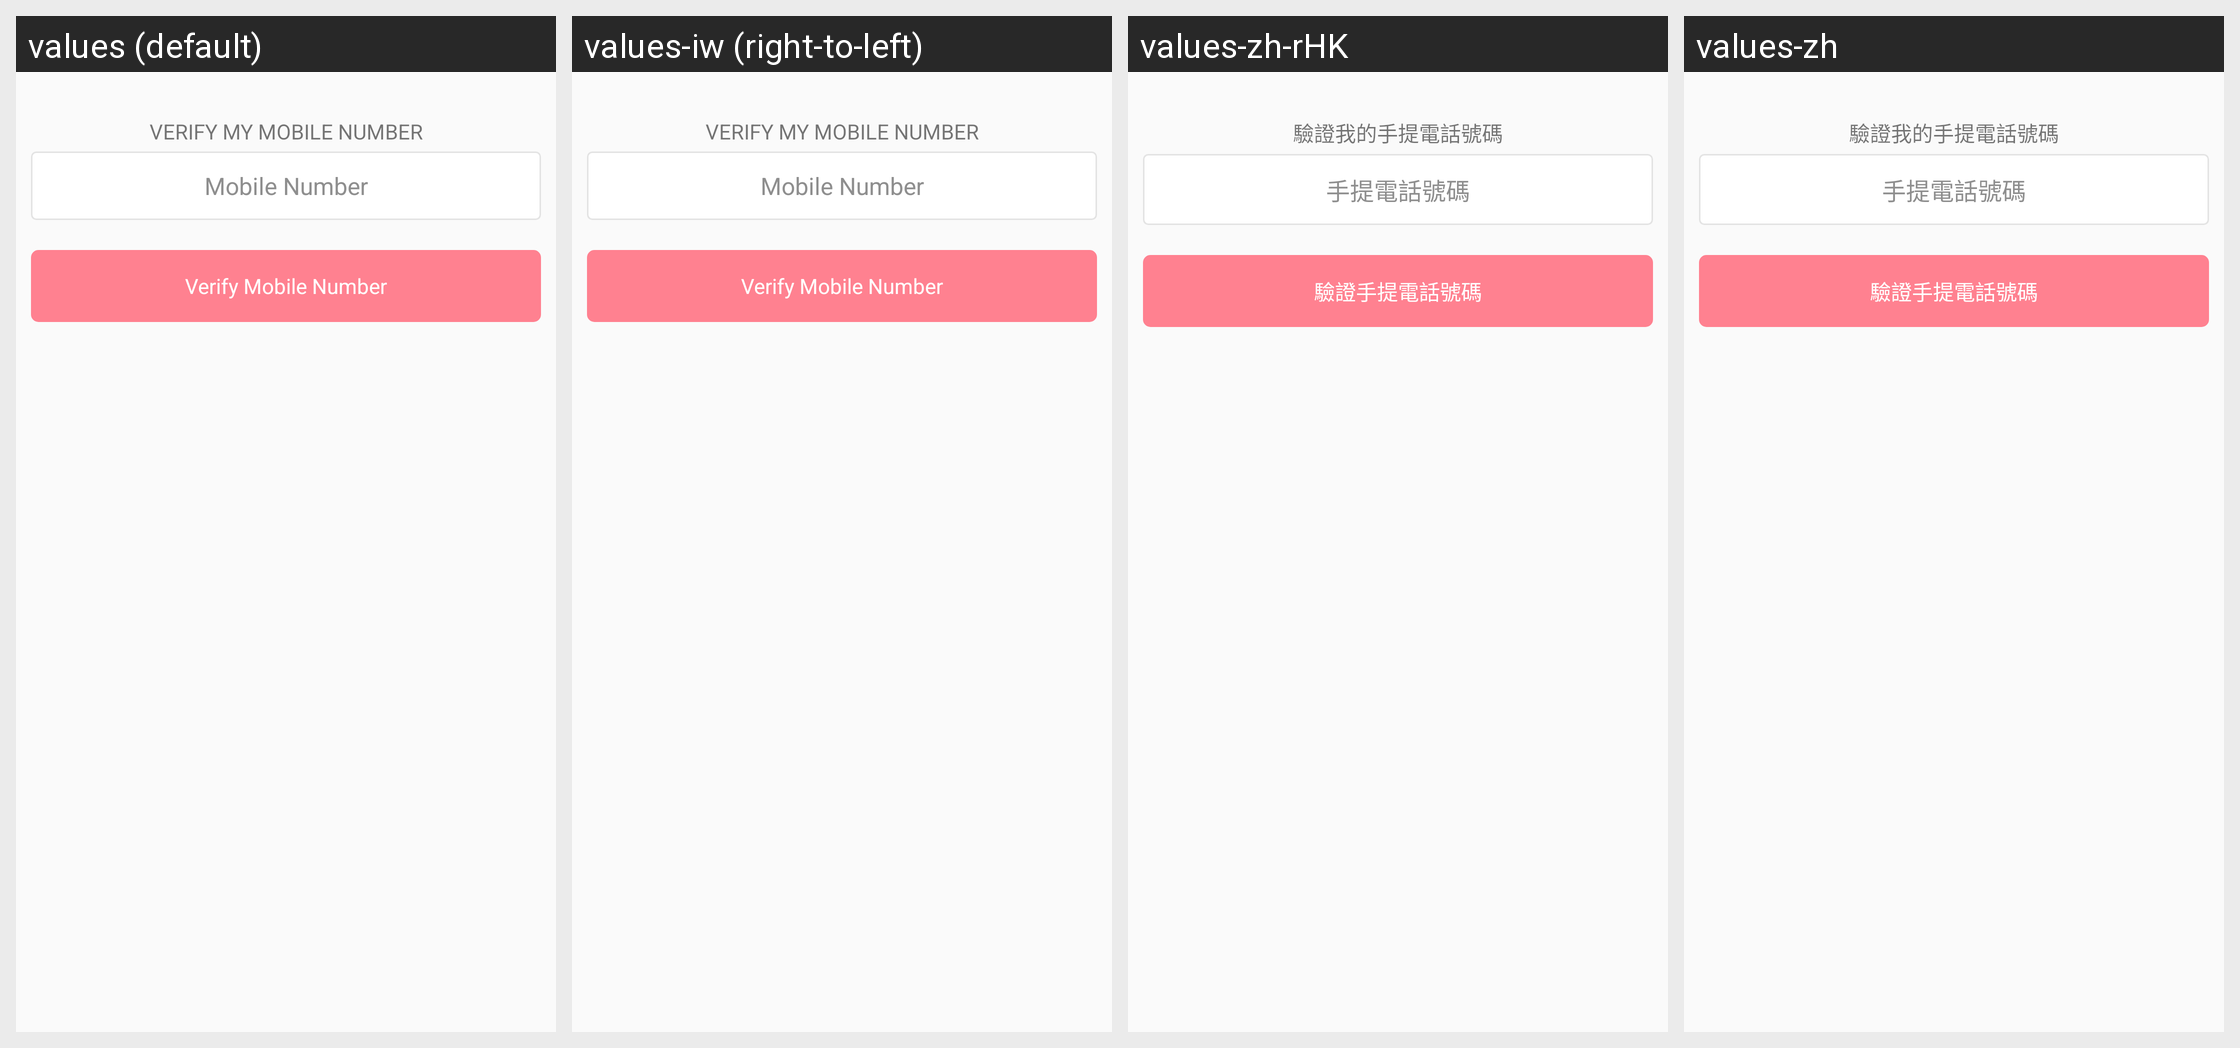

Strings drawn on this Android screen and how each of the app's shown locales translates them:
Android screen res/layout/fragment_mobile_verify.xml rendered under 4 locales, left to right: values (default), values-iw (right-to-left), values-zh-rHK, values-zh. Device: Nexus 5 (rendered at 1080×1920; each locale shown at half size, 540×960, under a caption strip naming it); theme AppTheme.
Other locales in the repository, not shown: values-af, values-am, values-ar, values-bg, values-ca, values-cs, values-da, values-de, values-el, values-en-rGB, values-es, values-es-rUS, values-fa, values-fi, values-fr, values-fr-rCA, values-hi, values-hr, values-hu, values-in, values-it, values-ja, values-ko, values-lt, values-lv, values-nl, values-pl, values-pt-rPT, values-ro, values-ru, values-sk, values-sl, values-sr, values-sv, values-sw, values-th, values-tr, values-uk, values-vi, values-zh-rCN, values-zh-rTW, values-zu.
Strings drawn on this screen, with the default value and each locale's value (text and hints the layout hard-codes, and strings that could not be matched under every locale, appear in the picture but are not listed):

label_verify_mobile
  values: VERIFY MY MOBILE NUMBER
  values-iw: VERIFY MY MOBILE NUMBER  [not translated; the default value is used]
  values-zh-rHK: 驗證我的手提電話號碼
  values-zh: 驗證我的手提電話號碼

text_hint_phone
  values: Mobile Number
  values-iw: Mobile Number  [not translated; the default value is used]
  values-zh-rHK: 手提電話號碼
  values-zh: 手提電話號碼

label_button_verify_mobile
  values: Verify Mobile Number
  values-iw: Verify Mobile Number  [not translated; the default value is used]
  values-zh-rHK: 驗證手提電話號碼
  values-zh: 驗證手提電話號碼
